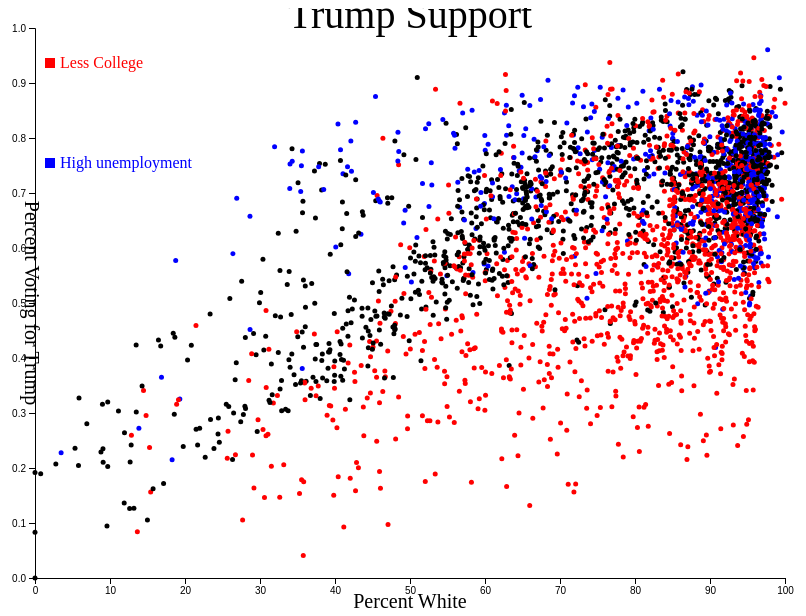
D3 v5 page, settled after 360 driven frames (6 s of simulated time); the page loaded 1 data file(s).


// ── js/pretty.js




//counties is the array of data
//target is the selection of the g element to place the graph in
//xscale,yscale are the x and y scales.
var drawPlot = function(counties,target,
                         xScale,yScale)
{
    target
    .selectAll("circle")
    .data(counties)
    .enter()
    .append("circle")
    .attr("cx",function(county)
    {
        return xScale(county.white_pct);   
    })
    .attr("cy",function(county)
    {
        return yScale(county.trumpPercentage);    
    })
    .attr("r",2.5)
    .attr("class",function(county)
    {
        if(county.lesscollege_pct<80)
        {
            return "lessCollege"        
        }
        else if(county.clf_unemploy_pct<6)
        {
            return "unemployment";        
        }
    })//tooltip on
    .on("mouseenter" ,function(county)
      {
        
      var xPos = d3.event.pageX;
      var yPos = d3.event.pageY;
      
        d3.select("#tooltip")
        .classed("hidden",false)
        .style("top",yPos+"px")
        .style("left",xPos+"px")
        
        d3.select("#state")
        .text(county.state);
        
        d3.select("#county")
        .text(county.county);
      })//tool tip off
    .on("mouseleave",function()
    {
        d3.select("#tooltip")    
        .classed("hidden",true);
    })
}


var makeTranslateString = function(x,y)
{
    return "translate("+x+","+y+")";
}


//graphDim is an object that describes the width and height of the graph area.
//margins is an object that describes the space around the graph
//xScale and yScale are the scales for the x and y scale.
var drawAxes = function(graphDim,margins,
                         xScale,yScale)
{
    var xAxis = d3.axisBottom(xScale);
    var yAxis = d3.axisLeft(yScale);
    
    var axes = d3.select("svg")
    .append("g");
    axes.append("g")
    .attr("transform","translate("+margins.left+","+(margins.top+graphDim.height)+")")
    .call(xAxis);
    
    axes.append("g")
    .attr("transform","translate("+margins.left+","+(margins.top)+")")
    .call(yAxis);
 
}


//graphDim -object that stores dimensions of the graph area
//margins - objedct that stores the size of the margins
var drawLabels = function(graphDim,margins)
{
    var labels = d3.select("svg")
    .append("g")
    .classed("labels",true);
    
    labels.append("text")
    .text("Trump Support")
    .classed("title",true)
    .attr("text-anchor", "middle")
    .attr("x", margins.left+(graphDim.width/2))
    .attr("y", margins.top)
    
    labels.append("text")
    .text("Percent White")
    .classed("label", true)
    .attr("text-anchor","middle")
    .attr("x", margins.left+graphDim.width/2)
    .attr("y", graphDim.height+(margins.bottom+margins.top))
    
    labels.append("g")
    .attr("transform", "translate(20,"+(margins.top+
    (graphDim.height/2))+")")
    .append("text")
    .text("Percent Voting for Trump")
    .classed("label",true)
    .attr("text-anchor","middle")
    .attr("transform","rotate(90)")
}


var drawLegend = function(graphDim,margins)
{  var categories = [
       {
           class:"lessCollege",
           name:"Less College"
       },
       {
           class:"unemployment",
           name:"High unemployment"
       }
    ]

    var legend = d3.select("svg")
    .append("g")
    .classed("legend", true)
    .attr("transform", "translate("+
    (margins.left+10)+","+(margins.top+10)+")");
 
    var entries = legend.selectAll("g")
    .data(categories)
    .enter()
    .append("g")
    .classed("legendEntry", true)
    .attr("class", function(category){
        return category.class;
    })
    .attr("transform", function(categories, index){
        return "translate(0,"+index+20+")";
    })
    
    entries.append("rect")
    .attr("width", 10)
    .attr("height", 10)
 
    entries.append("text")
    .text(function(category){return category.name;})
    .attr("x", 15)
    .attr("y", 10)
 
    
    
    
}

//sets up several important variables and calls the functions for the visualization.
var initGraph = function(counties)
{
    //size of screen
    var screen = {width:800,height:600}
    //how much space on each side
    var margins = {left:30,right:20,top:20,bottom:30}
    
    
    
    var graph = 
        {
            width:screen.width-margins.left-margins.right,
            height:screen.height - margins.top-margins.bottom
        }
    console.log(graph);
    
    d3.select("svg")
    .attr("width",screen.width)
    .attr("height",screen.height)
    
    var target = d3.select("svg")
    .append("g")
    .attr("id","#graph")
    .attr("transform",
          "translate("+margins.left+","+
                        margins.top+")");
    
    
    var xScale = d3.scaleLinear()
        .domain([0,100])
        .range([0,graph.width])

    var yScale = d3.scaleLinear()
        .domain([0,1])
        .range([graph.height,0])
    
    drawAxes(graph,margins,xScale,yScale);
    drawPlot(counties,target,xScale,yScale);
    drawLabels(graph,margins);
    drawLegend(graph,margins);
    
    
    
    
    
}




var successFCN = function(counties)
{
    console.log("politics",counties);
    initGraph(counties);
}

var failFCN = function(error)
{
    console.log("error",error);
}

var polPromise = d3.csv("data/politics.csv")
polPromise.then(successFCN,failFCN);

### data: data/politics.csv
state, county, fips, trumpPercentage, Winner, trump16, clinton16, otherpres16, romney12, obama12, otherpres12, demsen16, repsen16, othersen16, demhouse16, rephouse16, otherhouse16, demgov16, repgov16, othergov16, repgov14, demgov14, othergov14, total_population
Alabama, Autauga, 1001, 0.7277, Trump, 18172, 5936, 865, 17379, 6363, 190, 6331, 18220, 62, 7544, 14315, 2258, NA, NA, NA, 9427, 3638, 0, 55049
Alabama, Baldwin, 1003, 0.7655, Trump, 72883, 18458, 3874, 66016, 18424, 898, 19145, 74021, 248, 0, 76995, 1991, NA, NA, NA, 37650, 8416, 0, 199510
Alabama, Barbour, 1005, 0.521, Trump, 5454, 4871, 144, 5550, 5912, 47, 4777, 5436, 16, 5297, 4286, 463, NA, NA, NA, 3111, 3651, 0, 26614
Alabama, Bibb, 1007, 0.764, Trump, 6738, 1874, 207, 6132, 2202, 86, 2082, 6612, 17, 1971, 6670, 15, NA, NA, NA, 3525, 1368, 0, 22572
Alabama, Blount, 1009, 0.8933, Trump, 22859, 2156, 573, 20757, 2970, 279, 2980, 22169, 48, 2390, 22367, 47, NA, NA, NA, 12074, 2178, 0, 57704
Alabama, Bullock, 1011, 0.242, Clinton, 1140, 3530, 40, 1251, 4061, 10, 3364, 1167, 6, 3517, 889, 80, NA, NA, NA, 747, 2440, 0, 10552
Alabama, Butler, 1013, 0.5613, Trump, 4901, 3726, 105, 5087, 4374, 35, 3663, 4840, 7, 4088, 3918, 321, NA, NA, NA, 3148, 2741, 0, 20280
Alabama, Calhoun, 1015, 0.6866, Trump, 32865, 13242, 1757, 30278, 15511, 468, 14152, 32976, 69, 14000, 33175, 75, NA, NA, NA, 17688, 9082, 0, 115883
Alabama, Chambers, 1017, 0.5642, Trump, 7843, 5784, 273, 7626, 6871, 114, 5845, 7865, 18, 5796, 7907, 16, NA, NA, NA, 3635, 4587, 0, 34018
Alabama, Cherokee, 1019, 0.8342, Trump, 8953, 1547, 233, 7506, 2132, 141, 1915, 8636, 7, 1702, 8707, 12, NA, NA, NA, 5007, 1868, 0, 25897
Alabama, Chilton, 1021, 0.821, Trump, 15081, 2911, 377, 13932, 3397, 133, 3327, 14582, 25, 2996, 14723, 12, NA, NA, NA, 9028, 2419, 0, 43817
Alabama, Choctaw, 1023, 0.5631, Trump, 4106, 3109, 77, 4152, 3786, 30, 2992, 4035, 8, 4332, 0, 94, NA, NA, NA, 2380, 1947, 0, 13287
Alabama, Clarke, 1025, 0.5479, Trump, 7140, 5749, 142, 7470, 6334, 47, 5558, 7158, 14, 5214, 2848, 127, NA, NA, NA, 5000, 3524, 0, 24847
Alabama, Clay, 1027, 0.7918, Trump, 5245, 1237, 142, 4817, 1777, 68, 1377, 5147, 4, 1317, 5231, 4, NA, NA, NA, 3199, 1215, 0, 13483
Alabama, Cleburne, 1029, 0.8743, Trump, 5764, 684, 145, 5272, 971, 62, 847, 5554, 6, 769, 5644, 4, NA, NA, NA, 3129, 717, 0, 14991
Alabama, Coffee, 1031, 0.7644, Trump, 15875, 4221, 671, 14666, 4925, 179, 4498, 15745, 49, 5917, 10877, 3087, NA, NA, NA, 8545, 2403, 0, 50991
Alabama, Colbert, 1033, 0.6721, Trump, 16746, 7312, 857, 13936, 9166, 283, 8443, 15866, 28, 0, 16676, 319, NA, NA, NA, 9524, 6111, 0, 54377
Alabama, Conecuh, 1035, 0.5194, Trump, 3420, 3080, 85, 3439, 3555, 28, 3006, 3298, 7, 3209, 2889, 43, NA, NA, NA, 2370, 2344, 0, 12697
Alabama, Coosa, 1037, 0.6438, Trump, 3381, 1782, 89, 3049, 2191, 29, 1788, 3378, 8, 1766, 3337, 3, NA, NA, NA, 2259, 1579, 0, 10864
Alabama, Covington, 1039, 0.8323, Trump, 13267, 2387, 286, 12153, 3158, 112, 2740, 12690, 36, 3759, 9540, 1809, NA, NA, NA, 6155, 1777, 0, 37729
Alabama, Crenshaw, 1041, 0.7201, Trump, 4513, 1664, 90, 4331, 2050, 37, 1734, 4392, 11, 2217, 3287, 499, NA, NA, NA, 2953, 1762, 0, 13896
Alabama, Cullman, 1043, 0.871, Trump, 32989, 3798, 1086, 28999, 5052, 406, 5207, 32001, 57, 0, 33239, 311, NA, NA, NA, 16592, 3693, 0, 81316
Alabama, Dale, 1045, 0.7365, Trump, 13808, 4413, 528, 13108, 5286, 163, 4625, 13652, 58, 6071, 8988, 2940, NA, NA, NA, 8170, 2794, 0, 49607
Alabama, Dallas, 1047, 0.3081, Clinton, 5789, 12836, 167, 6288, 14612, 53, 12388, 6060, 14, 14885, 0, 201, NA, NA, NA, 4115, 8444, 0, 41426
Alabama, DeKalb, 1049, 0.8288, Trump, 21405, 3622, 799, 18331, 5239, 293, 4749, 20347, 27, 0, 20679, 339, NA, NA, NA, 12562, 3678, 0, 70937
Alabama, Elmore, 1051, 0.7417, Trump, 27634, 8443, 1183, 26253, 8954, 278, 8833, 27591, 102, 10573, 20519, 4611, NA, NA, NA, 15138, 5500, 0, 80957
Alabama, Escambia, 1053, 0.6692, Trump, 9935, 4605, 305, 9287, 5489, 93, 4625, 9555, 17, 0, 10076, 194, NA, NA, NA, 6012, 3028, 0, 37875
Alabama, Etowah, 1055, 0.7326, Trump, 32353, 10442, 1369, 29130, 12803, 597, 11981, 31441, 84, 0, 33845, 797, NA, NA, NA, 17443, 8840, 0, 103363
Alabama, Fayette, 1057, 0.8137, Trump, 6712, 1362, 175, 6054, 1817, 75, 1497, 6555, 13, 0, 6692, 59, NA, NA, NA, 4837, 1951, 0, 16783
Alabama, Franklin, 1059, 0.7862, Trump, 9466, 2197, 377, 7567, 3171, 121, 2850, 8670, 14, 0, 9063, 125, NA, NA, NA, 4949, 2617, 0, 31573
Alabama, Geneva, 1061, 0.85, Trump, 9994, 1525, 239, 9175, 2039, 106, 1803, 9606, 28, 3537, 5556, 2156, NA, NA, NA, 6116, 1219, 0, 26765
Alabama, Greene, 1063, 0.1717, Clinton, 838, 4013, 29, 804, 4521, 15, 3834, 918, 3, 4206, 0, 25, NA, NA, NA, 538, 2857, 0, 8587
Alabama, Hale, 1065, 0.3947, Clinton, 3173, 4775, 92, 3210, 5411, 22, 4650, 3208, 5, 5703, 0, 92, NA, NA, NA, 2000, 3168, 0, 15159
Alabama, Henry, 1067, 0.6977, Trump, 5632, 2292, 148, 5628, 3083, 49, 2366, 5506, 23, 3127, 3464, 1145, NA, NA, NA, 3330, 1774, 0, 17187
Alabama, Houston, 1069, 0.7207, Trump, 30728, 10664, 1247, 29270, 12367, 281, 11219, 30494, 120, 15008, 18575, 7371, NA, NA, NA, 17214, 6198, 0, 103891
Alabama, Jackson, 1071, 0.7945, Trump, 16672, 3673, 639, 14439, 5822, 316, 4538, 15742, 21, 4527, 15520, 26, NA, NA, NA, 8244, 3227, 0, 52608
Alabama, Jefferson, 1073, 0.443, Clinton, 134768, 156873, 12550, 141683, 159876, 2359, 156574, 144136, 453, 160844, 122666, 1201, NA, NA, NA, 83005, 82652, 0, 659096
Alabama, Lamar, 1075, 0.8359, Trump, 5823, 1036, 107, 5457, 1646, 63, 1125, 5634, 4, 0, 5680, 55, NA, NA, NA, 3155, 1249, 0, 14066
Alabama, Lauderdale, 1077, 0.7059, Trump, 27899, 9952, 1674, 23911, 12511, 502, 11652, 27092, 43, 11805, 26710, 42, NA, NA, NA, 15725, 7399, 0, 92641
Alabama, Lawrence, 1079, 0.7305, Trump, 10833, 3627, 369, 8874, 5069, 169, 4171, 10254, 16, 0, 10662, 134, NA, NA, NA, 5851, 3293, 0, 33433
Alabama, Lee, 1081, 0.5848, Trump, 34617, 21230, 3344, 32194, 21381, 784, 21475, 36684, 135, 21148, 36909, 113, NA, NA, NA, 16188, 10004, 0, 153947
Alabama, Limestone, 1083, 0.7214, Trump, 29067, 9468, 1759, 25295, 9829, 335, 10233, 29203, 57, 10243, 29093, 46, NA, NA, NA, 17471, 5327, 0, 90257
… [head cut at 6 KiB]